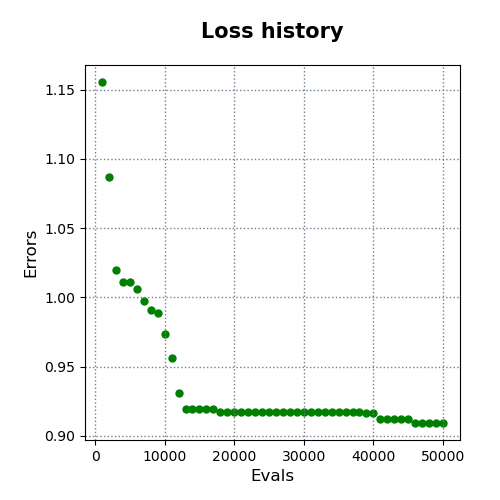

The table this chart was drawn from, first rows:
evals, errors
1000, 1.156
2000, 1.087
3000, 1.02
4000, 1.011
5000, 1.011
6000, 1.006
7000, 0.9974
8000, 0.9906
9000, 0.9887
10000, 0.9732
11000, 0.9564
12000, 0.9311
13000, 0.9196
14000, 0.9196
15000, 0.9196
16000, 0.9196
17000, 0.9196
18000, 0.9173
19000, 0.9173
20000, 0.9173
21000, 0.9173
22000, 0.9173
23000, 0.9173
24000, 0.9173
25000, 0.9173
26000, 0.9173
27000, 0.9173
28000, 0.9173
29000, 0.9173
30000, 0.9173
31000, 0.9173
32000, 0.9173
33000, 0.9173
34000, 0.9173
35000, 0.9173
36000, 0.9173
37000, 0.9173
38000, 0.9173
39000, 0.9161
40000, 0.9161
41000, 0.9121
42000, 0.9121
43000, 0.9121
44000, 0.9121
45000, 0.9121
46000, 0.9093
47000, 0.9093
48000, 0.9093
49000, 0.9093
50000, 0.9093
